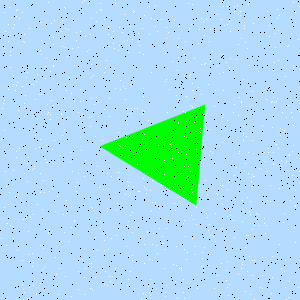

Source data for this figure (header and first rows):
Type, X, Y
Salt, 277, 98
Salt, 92, 289
Salt, 104, 284
Salt, 268, 152
Salt, 51, 90
Salt, 184, 220
Salt, 253, 23
Salt, 70, 152
Salt, 279, 15
Salt, 144, 263
Salt, 190, 74
Salt, 221, 54
Salt, 222, 185
Salt, 143, 88
Salt, 253, 176
Salt, 104, 109
Salt, 89, 230
Salt, 192, 238
Salt, 234, 175
Salt, 144, 244
Salt, 178, 152
Salt, 57, 196
Salt, 172, 158
Salt, 204, 247
Salt, 13, 28
Salt, 186, 121
Salt, 2, 108
Salt, 85, 198
Salt, 184, 298
Salt, 40, 22
Salt, 264, 223
Salt, 245, 247
Salt, 34, 166
Salt, 177, 70
Salt, 268, 148
Salt, 259, 168
Salt, 184, 249
Salt, 59, 268
Salt, 129, 256
Salt, 25, 95
Salt, 249, 256
Salt, 80, 117
Salt, 220, 185
Salt, 247, 48
Salt, 149, 6
Salt, 125, 88
Salt, 227, 189
Salt, 36, 293
Salt, 58, 294
Salt, 91, 267
Salt, 138, 41
Salt, 227, 120
Salt, 209, 254
Salt, 1, 238
Salt, 230, 58
Salt, 196, 117
Salt, 115, 0
Salt, 245, 291
Salt, 61, 31
Salt, 29, 261
... 1,740 more rows
